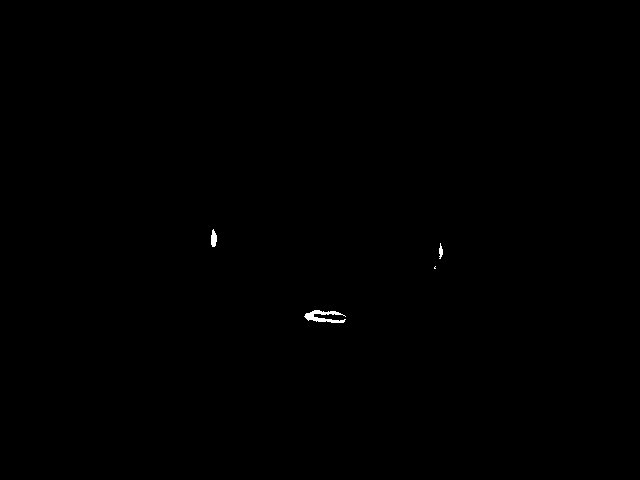

Values plotted in this chart, from the file beside it:
, X, Y
1, 213.8, 238.8
2, 440.9, 251.6
3, 435, 267.8
4, 323.4, 316.7
5, 213.8, 238.8
6, 440.9, 251.6
7, 435, 267.8
8, 323.4, 316.7
